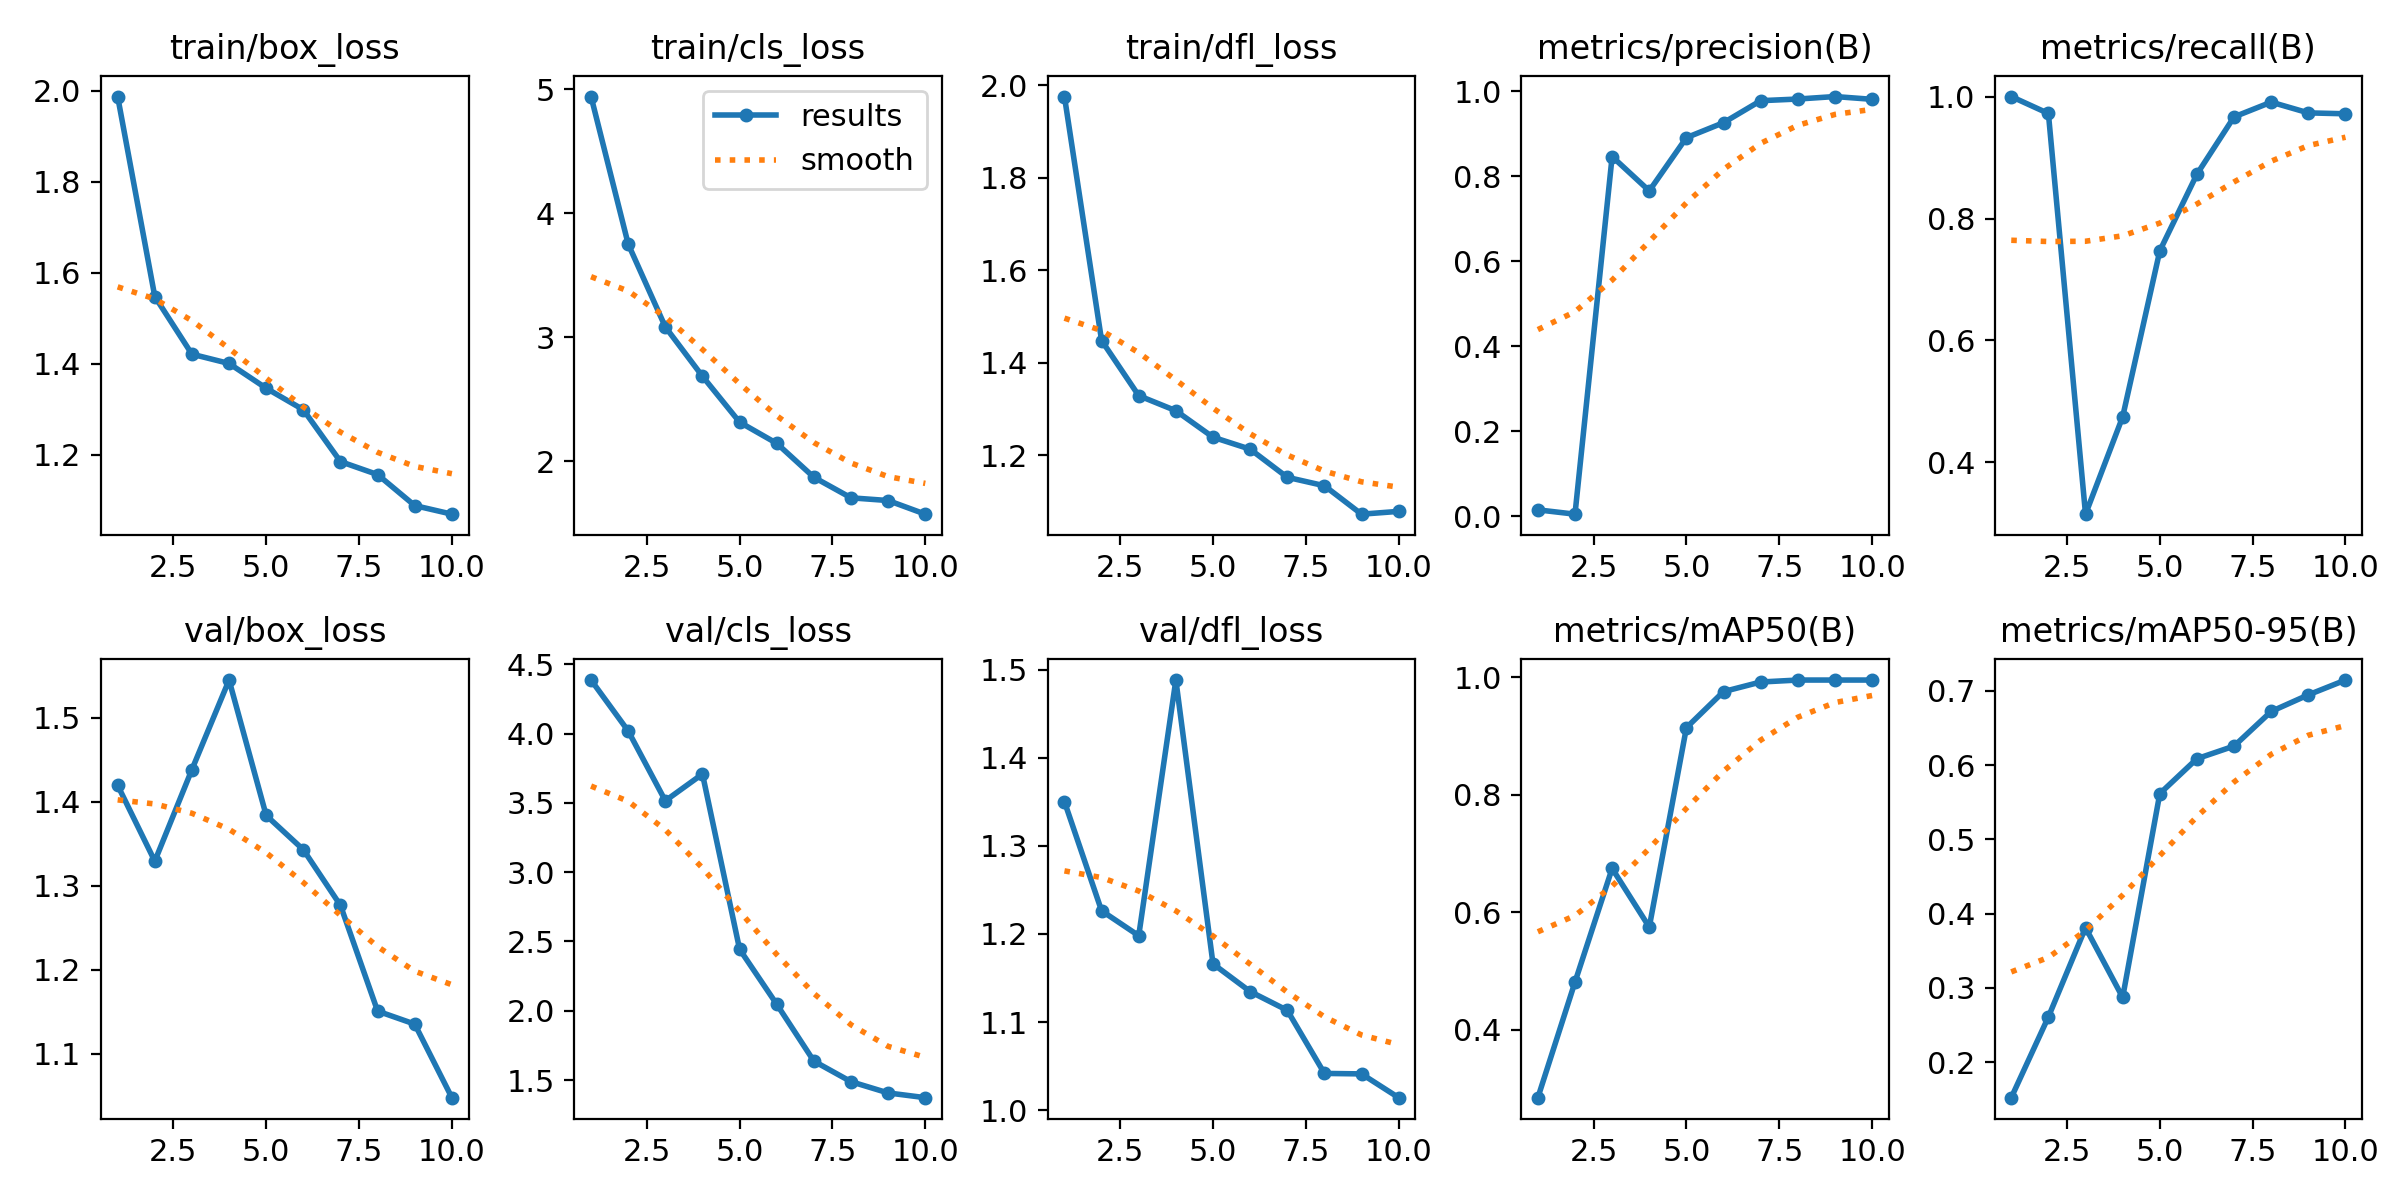

The data file committed next to this chart (first rows):
epoch, time, train/box_loss, train/cls_loss, train/dfl_loss, metrics/precision(B), metrics/recall(B), metrics/mAP50(B), metrics/mAP50-95(B), val/box_loss, val/cls_loss, val/dfl_loss, lr/pg0, lr/pg1, lr/pg2
1, 16.24, 1.987, 4.943, 1.975, 0.01462, 1, 0.2846, 0.1522, 1.419, 4.388, 1.35, 0.00025, 0.00025, 0.00025
2, 29.38, 1.547, 3.752, 1.448, 0.00445, 0.9722, 0.4813, 0.2609, 1.329, 4.02, 1.226, 0.0004595, 0.0004595, 0.0004595
3, 43.96, 1.421, 3.083, 1.329, 0.846, 0.3152, 0.6745, 0.3811, 1.438, 3.516, 1.198, 0.0006175, 0.0006175, 0.0006175
4, 60.9, 1.4, 2.685, 1.296, 0.7653, 0.4748, 0.5747, 0.2872, 1.545, 3.709, 1.488, 0.000703, 0.000703, 0.000703
5, 76.02, 1.346, 2.314, 1.239, 0.8905, 0.747, 0.9139, 0.5616, 1.384, 2.444, 1.166, 0.000604, 0.000604, 0.000604
6, 92.93, 1.299, 2.143, 1.213, 0.9258, 0.8727, 0.9754, 0.6086, 1.343, 2.047, 1.135, 0.000505, 0.000505, 0.000505
7, 108.6, 1.185, 1.87, 1.152, 0.9775, 0.9667, 0.9917, 0.6256, 1.277, 1.636, 1.113, 0.000406, 0.000406, 0.000406
8, 124.5, 1.156, 1.704, 1.134, 0.9814, 0.9909, 0.995, 0.6723, 1.151, 1.488, 1.042, 0.000307, 0.000307, 0.000307
9, 139.4, 1.088, 1.682, 1.072, 0.9873, 0.9732, 0.995, 0.6946, 1.135, 1.407, 1.041, 0.000208, 0.000208, 0.000208
10, 154.4, 1.069, 1.572, 1.078, 0.9808, 0.9717, 0.995, 0.7145, 1.048, 1.372, 1.014, 0.000109, 0.000109, 0.000109
